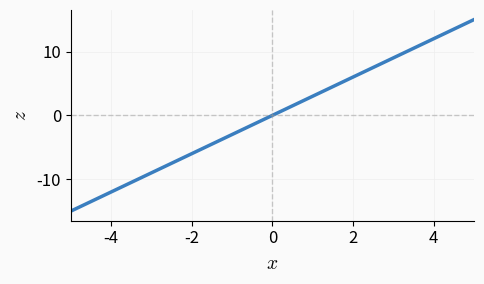
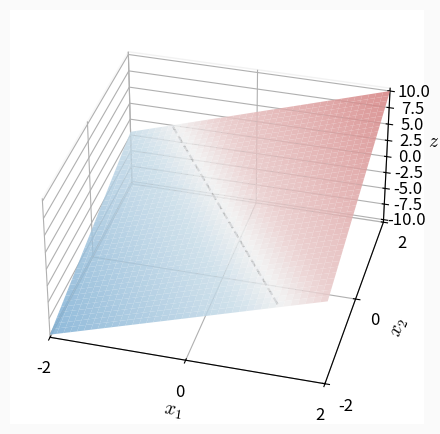
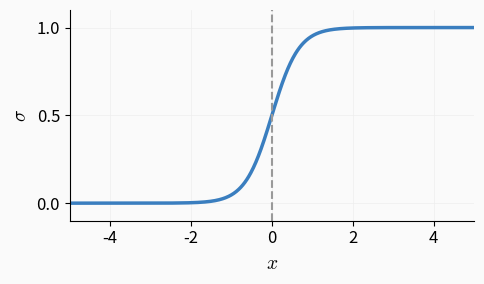
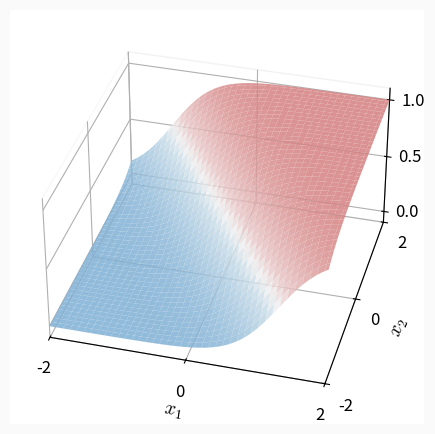
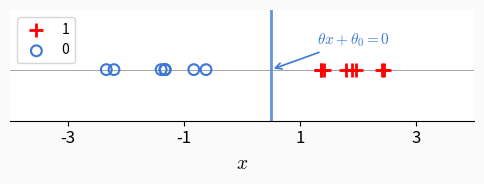
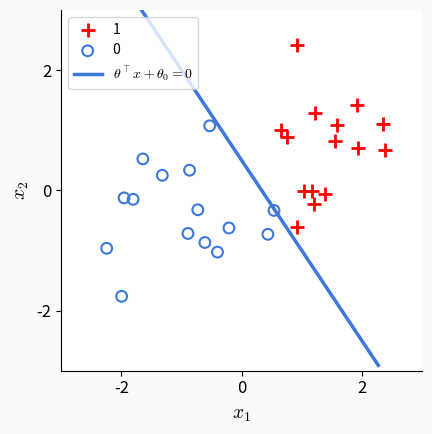

These figures' Python source, in order:
"""
Generate plots for the 3-column logistic classifier buildup slide.

Produces 6 PNGs:
  1. z_1d.png        — z = θx + θ₀ (straight line)
  2. z_2d.png        — z = θ₁x₁ + θ₂x₂ + θ₀ (3D plane)
  3. sigmoid_1d.png  — σ(θx + θ₀) vs x  (1D feature)
  4. sigmoid_2d.png  — 3D surface of σ(θ₁x₁ + θ₂x₂ + θ₀)
  5. data_1d.png     — 1D data on number line with decision point
  6. data_2d.png     — 2D scatter with linear decision boundary
"""

import numpy as np
import matplotlib.pyplot as plt
from matplotlib import cm
from matplotlib.colors import LinearSegmentedColormap
import matplotlib
matplotlib.rcParams.update({
    'font.size': 12,
    'axes.labelsize': 14,
    'mathtext.fontset': 'cm',
    'figure.facecolor': '#fafafa',
})

# --- Parameters ---
# 1D: positive θ for standard increasing S-curve
theta_1d = 3.0
theta0_1d = 0.0

# 2D: parameters for a nice-looking 3D surface
theta1_2d = 3.0
theta2_2d = 2.0
theta0_2d = 0.0

def sigmoid(z):
    return 1 / (1 + np.exp(-z))

# Custom colorscale matching the demo: blue → white → red
demo_cmap = LinearSegmentedColormap.from_list('demo', [
    (0.0, '#7eafd4'),
    (0.4, '#c8dce8'),
    (0.5, '#f0f0f0'),
    (0.6, '#e8c8c8'),
    (1.0, '#d47e7e'),
])


# ===================== 0a. z 1D (straight line) =====================
fig, ax = plt.subplots(figsize=(5, 3))
x = np.linspace(-5, 5, 300)
z = theta_1d * x + theta0_1d

ax.plot(x, z, color='#3a7ebf', linewidth=2.5)
ax.axhline(0, color='#999', linewidth=1, linestyle='--', alpha=0.5)
boundary = -theta0_1d / theta_1d if theta_1d != 0 else None
if boundary is not None and -5 <= boundary <= 5:
    ax.axvline(boundary, color='#999', linewidth=1, linestyle='--', alpha=0.5)

ax.set_xlabel('$x$')
ax.set_ylabel('$z$')
ax.set_xlim(-5, 5)
ax.set_xticks([-4, -2, 0, 2, 4])
ax.set_facecolor('#fafafa')
ax.grid(True, color='#eee', linewidth=0.5)
ax.spines['top'].set_visible(False)
ax.spines['right'].set_visible(False)
fig.tight_layout()
fig.savefig('z_1d.png', dpi=200, bbox_inches='tight', facecolor='#fafafa')
plt.close(fig)
print("Saved z_1d.png")


# ===================== 0b. z 2D (3D plane) =====================
fig = plt.figure(figsize=(5.5, 4.5))
ax = fig.add_subplot(111, projection='3d')

N = 40
g = np.linspace(-2, 2, N)
X1, X2 = np.meshgrid(g, g)
Z_plane = theta1_2d * X1 + theta2_2d * X2 + theta0_2d

# Color plane by sign: blue for negative z, red for positive z
Z_norm = (Z_plane - Z_plane.min()) / (Z_plane.max() - Z_plane.min())
ax.plot_surface(X1, X2, Z_plane, facecolors=demo_cmap(Z_norm),
                alpha=0.85, edgecolor='none', antialiased=True, shade=False)
# z=0 contour on the plane
if theta2_2d != 0:
    bx = np.linspace(-2, 2, 100)
    by = -(theta1_2d * bx + theta0_2d) / theta2_2d
    mask = (by >= -2) & (by <= 2)
    ax.plot(bx[mask], by[mask], np.zeros_like(bx[mask]), 'k--', linewidth=1.5, alpha=0.6)

ax.set_xlabel('$x_1$', labelpad=4)
ax.set_ylabel('$x_2$', labelpad=4)
ax.set_zlabel('$z$', labelpad=2)
ax.set_xlim(-2, 2)
ax.set_ylim(-2, 2)
ax.set_xticks([-2, 0, 2])
ax.set_yticks([-2, 0, 2])
ax.set_box_aspect([1, 1, 0.6])
ax.view_init(elev=35, azim=-75)
ax.xaxis.pane.fill = False
ax.yaxis.pane.fill = False
ax.zaxis.pane.fill = False
ax.grid(True, color='#e0e0e0', linewidth=0.5)
fig.tight_layout()
fig.savefig('z_2d.png', dpi=200, bbox_inches='tight', facecolor='#fafafa')
plt.close(fig)
print("Saved z_2d.png")


# ===================== 1. Sigmoid 1D =====================
fig, ax = plt.subplots(figsize=(5, 3))
x = np.linspace(-5, 5, 800)
z = theta_1d * x + theta0_1d
sig = sigmoid(z)

ax.plot(x, sig, color='#3a7ebf', linewidth=2.5)
# decision boundary line
boundary = -theta0_1d / theta_1d if theta_1d != 0 else None
if boundary is not None and -5 <= boundary <= 5:
    ax.axvline(boundary, color='#999', linewidth=1.5, linestyle='--')

ax.set_xlabel('$x$')
ax.set_ylabel(r'$\sigma$')
ax.set_ylim(-0.1, 1.1)
ax.set_xlim(-5, 5)
ax.set_xticks([-4, -2, 0, 2, 4])
ax.set_yticks([0, 0.5, 1])
ax.set_facecolor('#fafafa')
ax.grid(True, color='#eee', linewidth=0.5)
ax.spines['top'].set_visible(False)
ax.spines['right'].set_visible(False)
fig.tight_layout()
fig.savefig('sigmoid_1d.png', dpi=200, bbox_inches='tight', facecolor='#fafafa')
plt.close(fig)
print("Saved sigmoid_1d.png")


# ===================== 2. Sigmoid 2D (3D surface) =====================
fig = plt.figure(figsize=(5.5, 4.5))
ax = fig.add_subplot(111, projection='3d')

N = 80
g = np.linspace(-2, 2, N)
X1, X2 = np.meshgrid(g, g)
Z = sigmoid(theta1_2d * X1 + theta2_2d * X2 + theta0_2d)

ax.plot_surface(X1, X2, Z, cmap=demo_cmap, vmin=0, vmax=1,
                alpha=0.85, edgecolor='none', antialiased=True)

ax.set_xlabel('$x_1$', labelpad=4)
ax.set_ylabel('$x_2$', labelpad=4)
ax.set_zlabel('')
ax.set_xlim(-2, 2)
ax.set_ylim(-2, 2)
ax.set_zlim(-0.1, 1.1)
ax.set_xticks([-2, 0, 2])
ax.set_yticks([-2, 0, 2])
ax.set_zticks([0, 0.5, 1])
ax.set_box_aspect([1, 1, 0.6])
ax.view_init(elev=35, azim=-75)
ax.xaxis.pane.fill = False
ax.yaxis.pane.fill = False
ax.zaxis.pane.fill = False
ax.grid(True, color='#e0e0e0', linewidth=0.5)
fig.tight_layout()
fig.savefig('sigmoid_2d.png', dpi=200, bbox_inches='tight', facecolor='#fafafa')
plt.close(fig)
print("Saved sigmoid_2d.png")


# ===================== 3. Data 1D =====================
# Use different θ for the separator images (cleaner separation)
theta_sep = 2.0
theta0_sep = -1.0
dec_x = -theta0_sep / theta_sep  # = 0.5

np.random.seed(42)
n_pos = 8
n_neg = 8
pos_x = np.random.normal(1.5, 0.6, n_pos)
neg_x = np.random.normal(-1.0, 0.7, n_neg)

fig, ax = plt.subplots(figsize=(5, 2.0))
ax.scatter(pos_x, np.zeros_like(pos_x), marker='+', color='red', s=100, linewidths=2, zorder=5, label='1')
ax.scatter(neg_x, np.zeros_like(neg_x), marker='o', color='#3c78d8', s=60, facecolors='none', linewidths=1.5, zorder=5, label='0')
ax.axvline(dec_x, color='#3c78d8', linewidth=2, linestyle='-', alpha=0.8)
ax.annotate(r'$\theta x + \theta_0 = 0$', xy=(dec_x, 0), xytext=(dec_x + 0.8, 0.15),
            fontsize=11, color='#3c78d8',
            arrowprops=dict(arrowstyle='->', color='#3c78d8', lw=1.2))
ax.axhline(0, color='gray', linewidth=0.5)
ax.set_xlabel('$x$')
ax.set_xlim(-4, 4)
ax.set_xticks([-3, -1, 1, 3])
ax.set_ylim(-0.3, 0.35)
ax.set_yticks([])
ax.spines['top'].set_visible(False)
ax.spines['right'].set_visible(False)
ax.spines['left'].set_visible(False)
ax.legend(loc='upper left', fontsize=10, framealpha=0.8)
fig.tight_layout()
fig.savefig('data_1d.png', dpi=200, bbox_inches='tight', facecolor='white')
plt.close(fig)
print("Saved data_1d.png")


# ===================== 4. Data 2D =====================
theta_2d_sep = np.array([1.5, 1.0])
theta0_2d_sep = -0.5

np.random.seed(7)
n2 = 15
pos_2d = np.random.normal([1.2, 1.0], 0.7, (n2, 2))
neg_2d = np.random.normal([-0.8, -0.5], 0.7, (n2, 2))

fig, ax = plt.subplots(figsize=(5, 4.5))
ax.scatter(pos_2d[:, 0], pos_2d[:, 1], marker='+', color='red', s=100, linewidths=2, zorder=5, label='1')
ax.scatter(neg_2d[:, 0], neg_2d[:, 1], marker='o', color='#3c78d8', s=60, facecolors='none', linewidths=1.5, zorder=5, label='0')

bx = np.linspace(-3, 3, 100)
by = -(theta_2d_sep[0] * bx + theta0_2d_sep) / theta_2d_sep[1]
mask = (by >= -3) & (by <= 3)
ax.plot(bx[mask], by[mask], color='#3c78d8', linewidth=2.5, label=r'$\theta^\top x + \theta_0 = 0$')

ax.set_xlabel('$x_1$')
ax.set_ylabel('$x_2$')
ax.set_xlim(-3, 3)
ax.set_ylim(-3, 3)
ax.set_xticks([-2, 0, 2])
ax.set_yticks([-2, 0, 2])
ax.set_aspect('equal')
ax.legend(loc='upper left', fontsize=10, framealpha=0.8)
ax.spines['top'].set_visible(False)
ax.spines['right'].set_visible(False)
fig.tight_layout()
fig.savefig('data_2d.png', dpi=200, bbox_inches='tight', facecolor='white')
plt.close(fig)
print("Saved data_2d.png")

print("\nDone! All 4 plots saved.")
